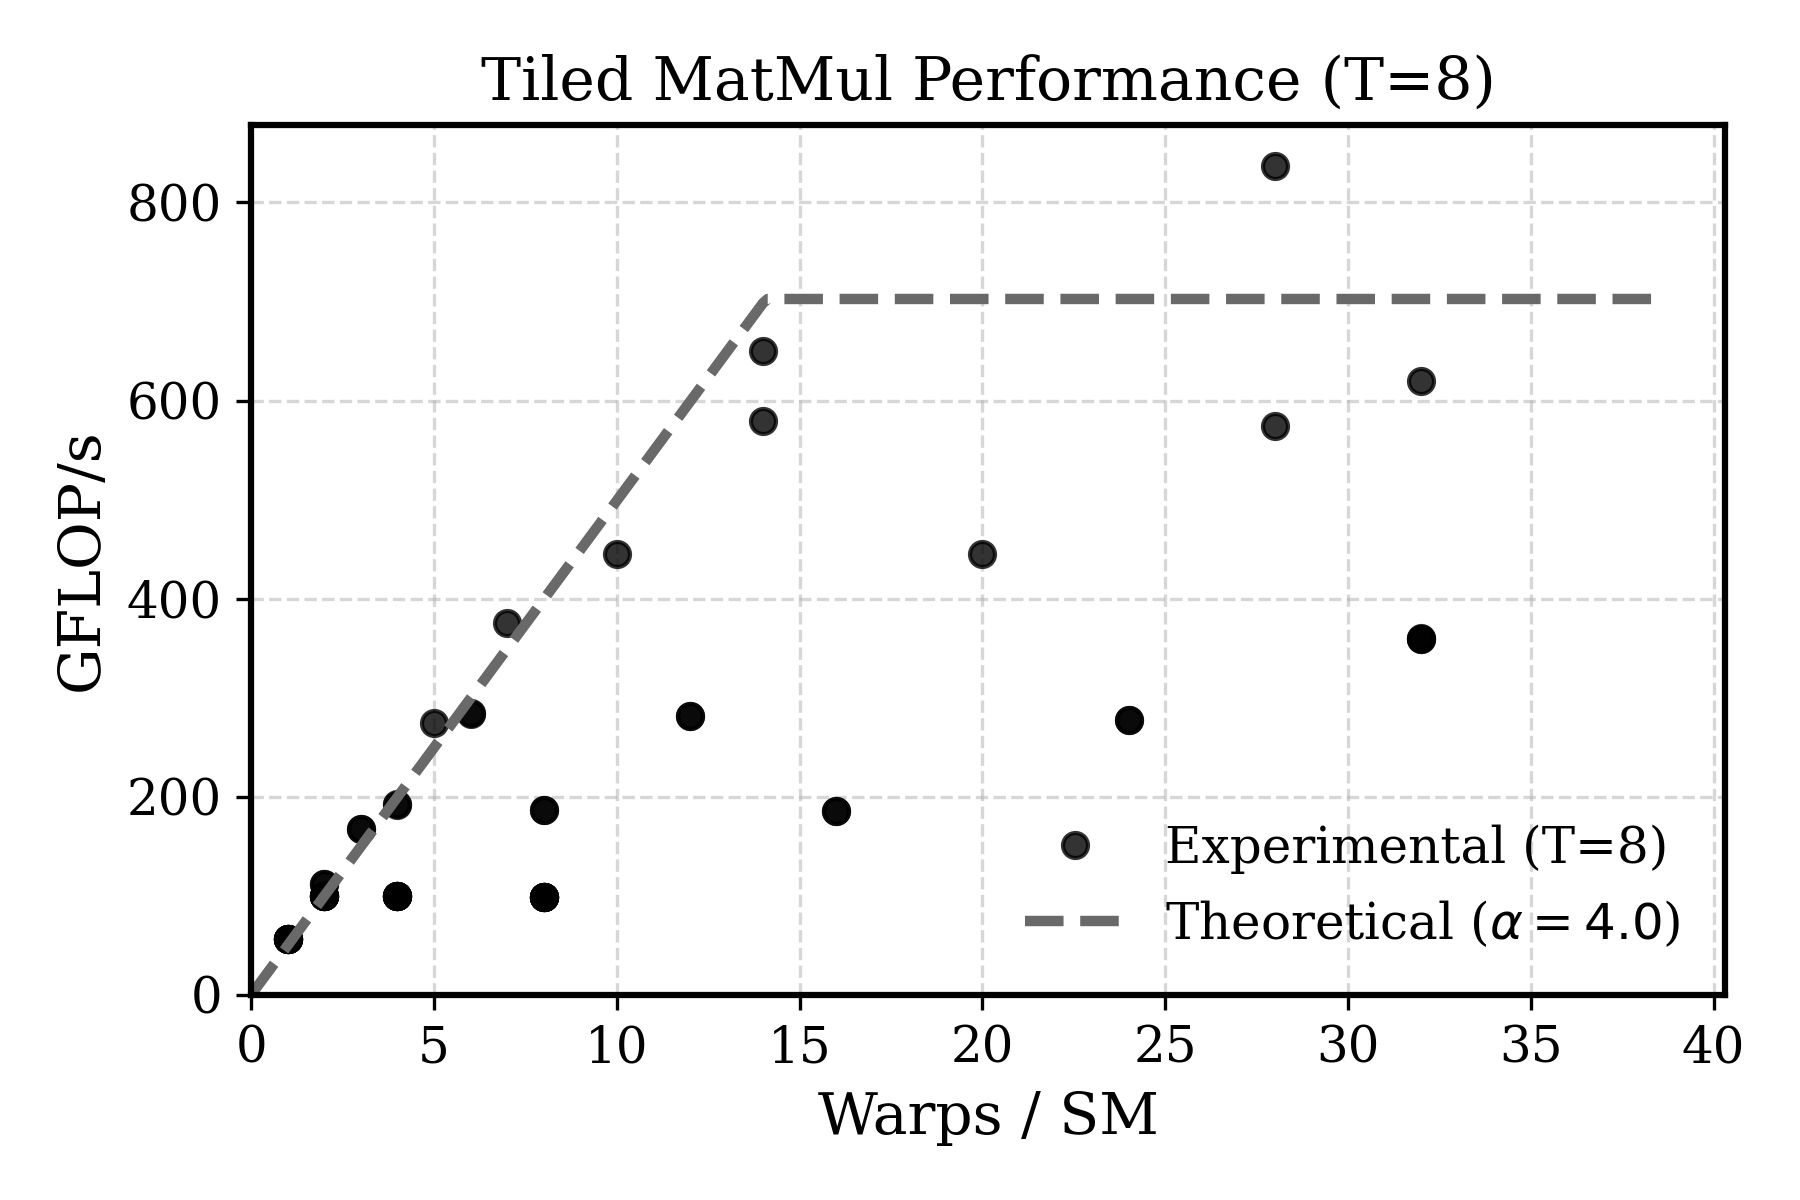

Data behind this chart, as committed beside it:
THREADS_PER_BLOCK, TILE_DIM, SHMEM_KB, ExecutionTime_ms, GFLOPS, GBps, MaxAttainedOccupancy
32, 8, 4, 211.4, 650.2, 0.9525, 14
32, 8, 8, 366.5, 375, 0.5493, 7
32, 8, 12, 500.5, 274.6, 0.4023, 5
32, 8, 16, 819.7, 167.7, 0.2456, 3
32, 8, 20, 819.5, 167.7, 0.2457, 3
32, 8, 24, 1228, 111.9, 0.164, 2
32, 8, 28, 1230, 111.7, 0.1636, 2
32, 8, 32, 2431, 56.53, 0.08281, 1
32, 8, 36, 2430, 56.57, 0.08286, 1
32, 8, 40, 2430, 56.56, 0.08285, 1
32, 8, 44, 2430, 56.55, 0.08284, 1
32, 8, 48, 2429, 56.58, 0.08288, 1
32, 8, 52, 2429, 56.57, 0.08287, 1
32, 8, 56, 2430, 56.56, 0.08285, 1
32, 8, 60, 2431, 56.52, 0.0828, 1
64, 8, 4, 164.3, 836.4, 1.225, 28
64, 8, 8, 237.3, 579.2, 0.8484, 14
64, 8, 12, 308.9, 444.9, 0.6517, 10
64, 8, 16, 483.4, 284.3, 0.4164, 6
64, 8, 20, 484.5, 283.7, 0.4156, 6
64, 8, 24, 715.4, 192.1, 0.2814, 4
64, 8, 28, 718.5, 191.3, 0.2802, 4
64, 8, 32, 1379, 99.66, 0.146, 2
64, 8, 36, 1379, 99.66, 0.146, 2
64, 8, 40, 1377, 99.82, 0.1462, 2
64, 8, 44, 1378, 99.75, 0.1461, 2
64, 8, 48, 1377, 99.85, 0.1463, 2
64, 8, 52, 1379, 99.69, 0.146, 2
64, 8, 56, 1376, 99.88, 0.1463, 2
64, 8, 60, 1377, 99.84, 0.1462, 2
128, 8, 4, 221.7, 620, 0.9082, 32
128, 8, 8, 239.5, 573.9, 0.8406, 28
128, 8, 12, 308.7, 445.2, 0.6521, 20
128, 8, 16, 488.4, 281.4, 0.4122, 12
128, 8, 20, 488.8, 281.2, 0.4119, 12
128, 8, 24, 737.7, 186.3, 0.2729, 8
128, 8, 28, 737.5, 186.4, 0.273, 8
128, 8, 32, 1379, 99.67, 0.146, 4
128, 8, 36, 1377, 99.8, 0.1462, 4
128, 8, 40, 1379, 99.64, 0.146, 4
128, 8, 44, 1377, 99.81, 0.1462, 4
128, 8, 48, 1378, 99.71, 0.1461, 4
128, 8, 52, 1377, 99.79, 0.1462, 4
128, 8, 56, 1377, 99.81, 0.1462, 4
128, 8, 60, 1379, 99.64, 0.146, 4
256, 8, 4, 381.9, 359.9, 0.5272, 32
256, 8, 8, 382.1, 359.7, 0.5268, 32
256, 8, 12, 382.5, 359.3, 0.5263, 32
256, 8, 16, 496.1, 277, 0.4058, 24
256, 8, 20, 495.7, 277.2, 0.4061, 24
256, 8, 24, 739.9, 185.8, 0.2721, 16
256, 8, 28, 740.7, 185.6, 0.2718, 16
256, 8, 32, 1390, 98.88, 0.1448, 8
256, 8, 36, 1389, 98.95, 0.1449, 8
256, 8, 40, 1391, 98.82, 0.1448, 8
256, 8, 44, 1389, 98.92, 0.1449, 8
256, 8, 48, 1391, 98.78, 0.1447, 8
256, 8, 52, 1389, 98.93, 0.1449, 8
256, 8, 56, 1389, 98.94, 0.1449, 8
256, 8, 60, 1391, 98.84, 0.1448, 8
